Photos from the image-classification dataset "AIFactory_FruitQC" in the GitHub repository yuri0329/AIFactory_FruitQC. Its 8 classes are: apple fuji, mandarine hallabong, mandarine onjumilgam, pear chuhwang, pear singo, persimmon bansi, persimmon booyu, persimmon daebong.

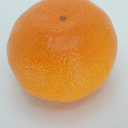
Label: mandarine onjumilgam

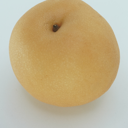
Label: pear chuhwang

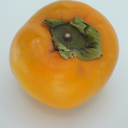
Label: persimmon booyu

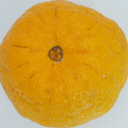
Label: mandarine hallabong

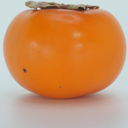
Label: persimmon bansi

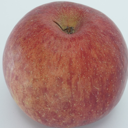
Label: apple fuji
